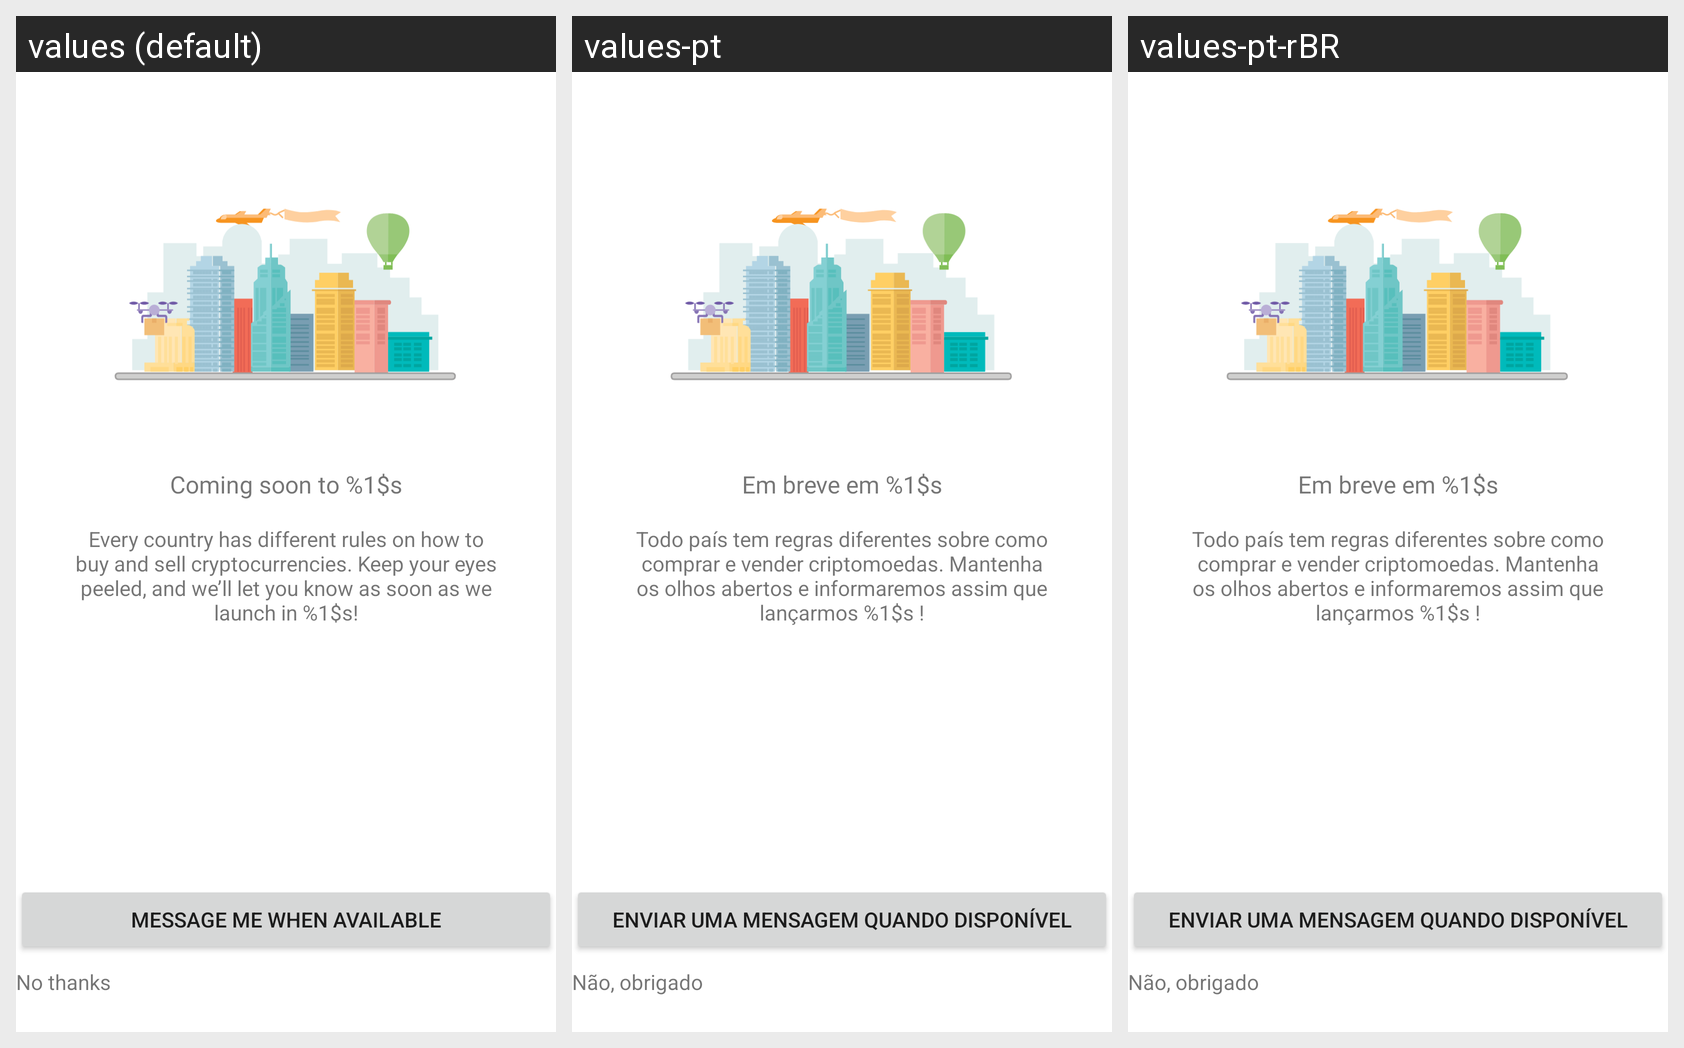

The Android screen above is rendered under several locales of the same app. Produce the string resources it draws, with the default and per-locale values.
Android screen res/layout/fragment_kyc_invalid_country.xml rendered under 3 locales, left to right: values (default), values-pt, values-pt-rBR. Device: Nexus 5 (rendered at 1080×1920; each locale shown at half size, 540×960, under a caption strip naming it); theme AppTheme.
Other locales in the repository, not shown: values-de, values-es, values-fr, values-it, values-ru, values-tr.
Strings drawn on this screen, with the default value and each locale's value (text and hints the layout hard-codes, and strings that could not be matched under every locale, appear in the picture but are not listed):

kyc_invalid_country_header
  values: Coming soon to %1$s
  values-pt: Em breve em %1$s
  values-pt-rBR: Em breve em %1$s  [from values-pt]

kyc_invalid_country_message
  values: Every country has different rules on how to buy and sell cryptocurrencies. Keep your eyes peeled, and we’ll let you know as soon as we launch in %1$s!
  values-pt: Todo país tem regras diferentes sobre como comprar e vender criptomoedas. Mantenha os olhos abertos e informaremos assim que lançarmos %1$s !
  values-pt-rBR: Todo país tem regras diferentes sobre como comprar e vender criptomoedas. Mantenha os olhos abertos e informaremos assim que lançarmos %1$s !  [from values-pt]

kyc_invalid_country_message_me
  values: Message me when available
  values-pt: Enviar uma mensagem quando disponível
  values-pt-rBR: Enviar uma mensagem quando disponível  [from values-pt]

kyc_invalid_country_no_thanks
  values: No thanks
  values-pt: Não, obrigado
  values-pt-rBR: Não, obrigado  [from values-pt]
